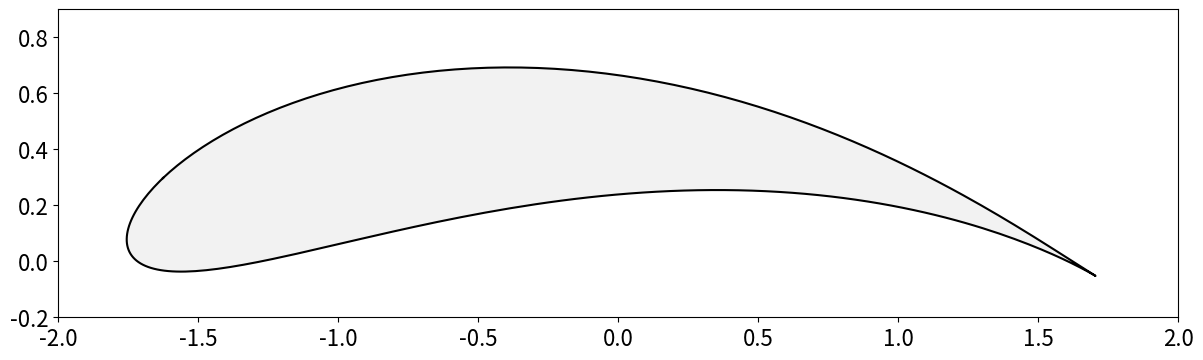

Generate this figure with matplotlib:
import numpy as np
import matplotlib.pyplot as plt

def disp_joukowsky_airfoil():
#
#  This performs the conformal mapping to create a particular instance of a Joukowsky airfoil
#
   theta = np.linspace(0, 2 * np.pi, 300) # angles
   r     = 1.0                            # radius
   s     = 0.175 + 1j * 0.215             # circle origin
   zeta  = s + r * np.exp(1j * theta)     # original circle values in complex space (written in polar form)
   k     = r - s                          # transformation parameter
   z     = zeta + k**2 / zeta             # conformal mapping of airfoil surface in complex space
   z     = z * np.exp(1j * np.pi / 11)    # rotate airfoil location

# Make a new figure
   fig, ax = plt.subplots(figsize=(15, 4))

# Plot the airfoil profile
   ax.plot(-z.real, z.imag, '-k', linewidth=1.5)

# Set limits and such
   ax.set_xlim([-2.0, 2.0])
   ax.set_ylim([-0.2, 0.9])
   ax.set_aspect('equal')
   ax.tick_params(labelsize=16)

# Fill with light gray
   ax.fill(-z.real, z.imag, 'k', alpha=0.05, linewidth=0)

# Return the figure environment for later use
   return fig, ax

# Runs only if this file is executed directly,
# ignored if imported
if __name__ == "__main__":
   disp_joukowsky_airfoil()
   plt.show()
